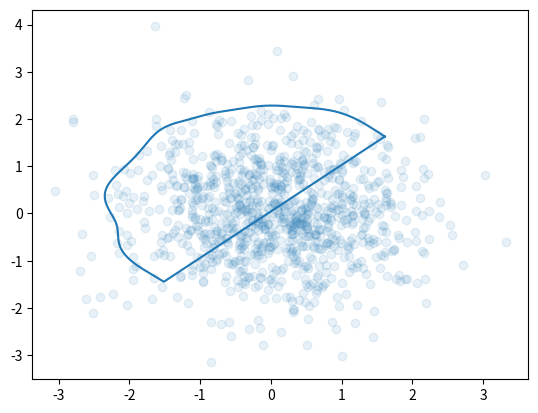

This figure's Python source:
import matplotlib.pyplot as plt
import numpy as np
import seaborn as sns

np.random.seed(seed=1)
data = np.random.multivariate_normal(mean=(0, 0), cov=np.identity(2), size=1000)
data = data.T
x = data[0]
y = data[1]


def cut_contour_at_axes(path):
    contour_x = path.vertices.T[0]
    contour_y = path.vertices.T[1]

    filter = np.intersect1d(np.where(contour_x > 0), np.where(contour_y > 0))

    print(path.vertices)

    path.vertices = path.vertices[filter]

    contour_x = path.vertices.T[0]
    contour_y = path.vertices.T[1]

    extended_contour_x = np.zeros(shape=(len(contour_x) + 2,))
    extended_contour_y = np.zeros(shape=(len(contour_y) + 2,))

    extended_contour_x[1: -1] = contour_x
    extended_contour_y[1: -1] = contour_y

    return extended_contour_x, extended_contour_y

def cut_contour_at_diagonal(path):
    contour_x = path.vertices.T[0]
    contour_y = path.vertices.T[1]

    filter = np.where(contour_y > contour_x)

    print(path.vertices)

    path.vertices = path.vertices[filter]

    contour_x = path.vertices.T[0]
    contour_y = path.vertices.T[1]

    extended_contour_x = np.zeros(shape=(len(contour_x) + 1,))
    extended_contour_y = np.zeros(shape=(len(contour_y) + 1,))

    extended_contour_x[0: -1] = contour_x
    extended_contour_y[0: -1] = contour_y

    extended_contour_x[-1] = contour_x[0]
    extended_contour_y[-1] = contour_y[0]

    return extended_contour_x, extended_contour_y



ax = sns.kdeplot(x=x, y=y, levels=[0.1])
path = ax.collections[-1].get_paths()[0]
# print(path)
contour_x, contour_y = cut_contour_at_diagonal(path)
# path.codes = None

plt.figure()

plt.scatter(x, y, alpha=0.1)
plt.plot(contour_x, contour_y)
# sns.kdeplot(x=x, y=y, levels=[0.1])

plt.savefig('contour_test.png')
# plt.show()